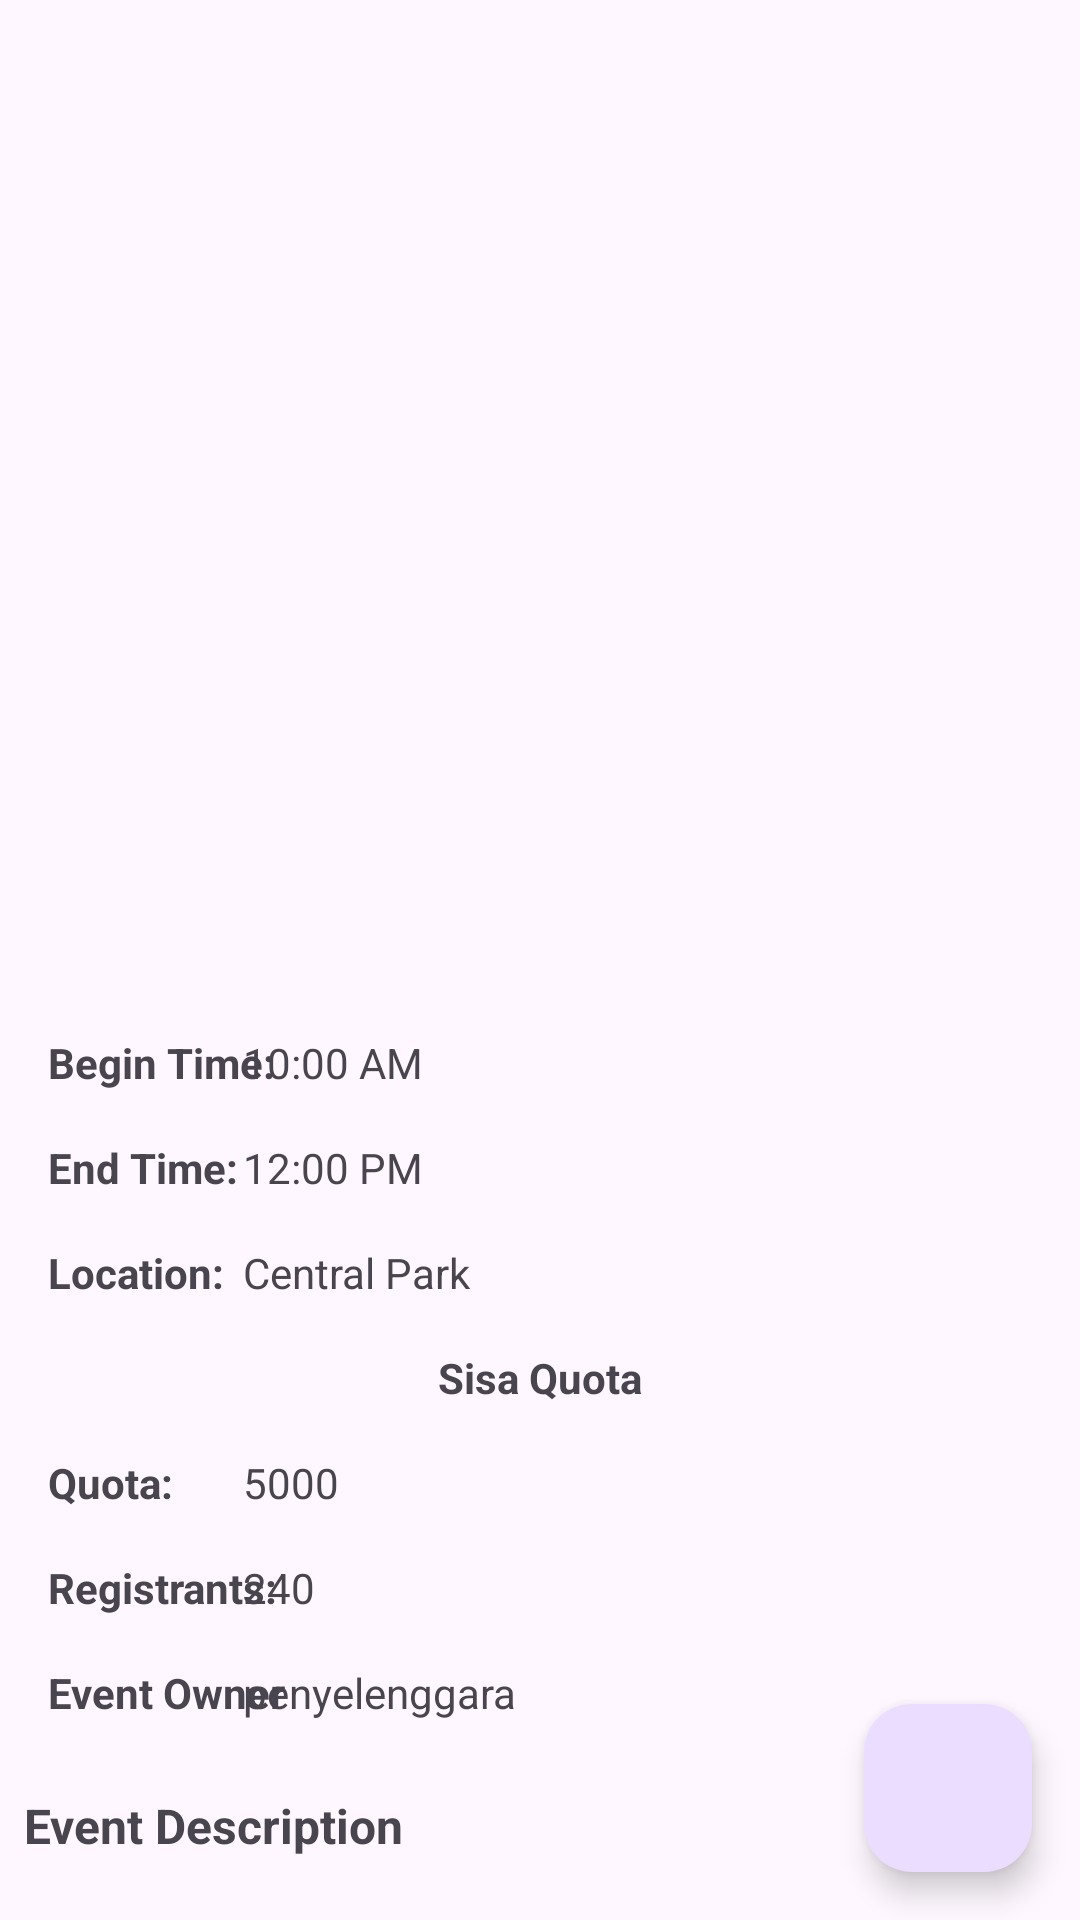

Here is an Android app screen rendered from its layout file. Give the layout XML and the strings, colors and styles it references.
<!-- AndroidManifest.xml: application theme Theme.MyApplicationEvent -->
<!-- res/layout/fragment_detail_event.xml -->
<?xml version="1.0" encoding="utf-8"?>
<androidx.constraintlayout.widget.ConstraintLayout xmlns:android="http://schemas.android.com/apk/res/android"
    xmlns:app="http://schemas.android.com/apk/res-auto"
    xmlns:tools="http://schemas.android.com/tools"
    android:layout_width="match_parent"
    android:layout_height="match_parent"
    tools:context=".ui.detailevent.DetailEventFragment">

    <com.google.android.material.appbar.MaterialToolbar
        android:id="@+id/toolbar"
        android:layout_width="match_parent"
        android:layout_height="?attr/actionBarSize"
        app:layout_constraintTop_toTopOf="parent" />

    <androidx.core.widget.NestedScrollView
        android:layout_width="match_parent"
        android:layout_height="0dp"
        app:layout_constraintBottom_toBottomOf="parent"
        app:layout_constraintTop_toBottomOf="@id/toolbar">

        <LinearLayout
            android:layout_width="match_parent"
            android:layout_height="wrap_content"
            android:orientation="vertical">


            <ImageView
                android:id="@+id/iv_event_detail"
                android:layout_width="match_parent"
                android:layout_height="200dp"
                android:contentDescription="@string/event_image_detail"
                android:scaleType="fitXY"
                tools:src="@tools:sample/backgrounds/scenic" />

            <TextView
                android:id="@+id/tv_event_title"
                android:layout_width="match_parent"
                android:layout_height="wrap_content"
                android:layout_marginHorizontal="8dp"
                android:layout_marginVertical="8dp"
                android:textSize="16sp"
                android:textStyle="bold"
                tools:text="Event title" />

            <TextView
                android:layout_width="match_parent"
                android:id="@+id/tv_summary"
                android:layout_marginHorizontal="8dp"
                tools:text="Ini adalah event summary"
                android:layout_height="wrap_content" />

            <include
                layout="@layout/event_detail_date_location"
                android:layout_width="match_parent"
                android:id="@+id/include_event_detail"
                android:layout_height="wrap_content"
                />

            <TextView
                android:id="@+id/tv_label_description"
                android:layout_width="match_parent"
                android:layout_height="wrap_content"
                android:layout_marginHorizontal="8dp"
                android:layout_marginVertical="8dp"
                android:textSize="16sp"
                android:textStyle="bold"
                android:text="@string/event_description" />
            <TextView
                android:id="@+id/tv_description"
                android:layout_width="match_parent"
                android:layout_height="wrap_content"
                android:layout_marginHorizontal="8dp"
                tools:text="event Description" />

            <Button
                android:layout_width="wrap_content"
                android:layout_marginHorizontal="8dp"
                android:layout_marginVertical="16dp"
                android:id="@+id/btn_register"
                android:text="@string/register_now"
                android:layout_gravity="center"
                android:layout_height="wrap_content" />

        </LinearLayout>
    </androidx.core.widget.NestedScrollView>

    <ProgressBar
        android:id="@+id/pb_detail"
        style="?android:attr/progressBarStyle"
        android:layout_width="wrap_content"
        android:layout_height="wrap_content"
        android:visibility="gone"
        app:layout_constraintBottom_toBottomOf="parent"
        app:layout_constraintEnd_toEndOf="parent"
        app:layout_constraintStart_toStartOf="parent"
        app:layout_constraintTop_toTopOf="parent"
        tools:visibility="visible" />


    <com.google.android.material.floatingactionbutton.FloatingActionButton
        android:id="@+id/fab"
        android:layout_width="wrap_content"
        android:layout_height="wrap_content"
        android:layout_margin="16dp"

        android:contentDescription="@string/add_to_favorite_button"
        android:src="@drawable/baseline_favorite_border_24"
        app:layout_constraintBottom_toBottomOf="parent"
        app:layout_constraintEnd_toEndOf="parent" />

</androidx.constraintlayout.widget.ConstraintLayout>
<!-- res/layout/event_detail_date_location.xml (included above) -->
<?xml version="1.0" encoding="utf-8"?>
<androidx.constraintlayout.widget.ConstraintLayout xmlns:android="http://schemas.android.com/apk/res/android"
    xmlns:app="http://schemas.android.com/apk/res-auto"
    xmlns:tools="http://schemas.android.com/tools"
    android:layout_width="match_parent"
    android:layout_height="wrap_content"
    android:padding="16dp">

    

    <TextView
        android:id="@+id/tv_label_begin_time"
        android:layout_width="wrap_content"
        android:layout_height="wrap_content"
        android:layout_marginTop="8dp"
        android:text="@string/begin_time"
        android:textStyle="bold"
        app:layout_constraintStart_toStartOf="parent"
        app:layout_constraintTop_toTopOf="parent" />

    
    <TextView
        android:id="@+id/tv_begin_time"
        android:layout_width="wrap_content"
        android:layout_height="wrap_content"
        android:layout_marginHorizontal="16dp"
        app:layout_constraintStart_toEndOf="@id/guideline"
        app:layout_constraintTop_toTopOf="@id/tv_label_begin_time"
        tools:text="10:00 AM" />

    <TextView
        android:id="@+id/tv_label_end_time"
        android:layout_width="wrap_content"
        android:layout_height="wrap_content"
        android:layout_marginTop="16dp"
        android:text="@string/end_time"
        android:textStyle="bold"
        app:layout_constraintStart_toStartOf="parent"
        app:layout_constraintTop_toBottomOf="@id/tv_label_begin_time" />

    
    <TextView
        android:id="@+id/tv_end_time"
        android:layout_width="wrap_content"
        android:layout_height="wrap_content"
        android:layout_marginHorizontal="16dp"
        app:layout_constraintStart_toEndOf="@id/guideline"
        app:layout_constraintTop_toTopOf="@id/tv_label_end_time"
        tools:text="12:00 PM" />


    <TextView
        android:id="@+id/tv_label_location"
        android:layout_width="wrap_content"
        android:layout_height="wrap_content"
        android:layout_marginTop="16dp"
        android:text="@string/location"
        android:textStyle="bold"
        app:layout_constraintStart_toStartOf="parent"
        app:layout_constraintTop_toBottomOf="@id/tv_label_end_time" />

    

    <TextView
        android:id="@+id/tv_location"
        android:layout_width="wrap_content"
        android:layout_height="wrap_content"
        android:layout_marginHorizontal="16dp"
        app:layout_constraintStart_toEndOf="@id/guideline"
        app:layout_constraintTop_toTopOf="@id/tv_label_location"
        tools:text="Central Park" />

    <TextView
        android:id="@+id/label_sisa_quota"
        android:layout_width="match_parent"
        android:layout_height="wrap_content"
        android:gravity="center"
        android:text="@string/sisa_quota"
        android:layout_marginTop="16dp"
        android:textStyle="bold"
        app:layout_constraintTop_toBottomOf="@id/tv_location" />


    <TextView
        android:id="@+id/tv_label_quota"
        android:layout_width="wrap_content"
        android:layout_height="wrap_content"
        android:layout_marginTop="16dp"
        android:text="@string/quota"
        android:textStyle="bold"
        app:layout_constraintStart_toStartOf="parent"
        app:layout_constraintTop_toBottomOf="@id/label_sisa_quota" />


    
    <TextView
        android:id="@+id/tv_quota"
        android:layout_width="wrap_content"
        android:layout_height="wrap_content"
        android:layout_marginHorizontal="16dp"
        app:layout_constraintStart_toEndOf="@id/guideline"
        app:layout_constraintTop_toTopOf="@id/tv_label_quota"
        tools:text="5000" />

    <TextView
        android:id="@+id/tv_label_registrants"
        android:layout_width="wrap_content"
        android:layout_height="wrap_content"
        android:layout_marginTop="16dp"
        android:text="@string/registrants"
        android:textStyle="bold"
        app:layout_constraintStart_toStartOf="parent"
        app:layout_constraintTop_toBottomOf="@id/tv_quota" />

    
    <TextView
        android:id="@+id/tv_registrants"
        android:layout_width="wrap_content"
        android:layout_height="wrap_content"
        android:layout_marginHorizontal="16dp"
        app:layout_constraintStart_toEndOf="@id/guideline"
        app:layout_constraintTop_toTopOf="@id/tv_label_registrants"
        tools:text="240" />

    <TextView
        android:layout_width="wrap_content"
        android:id="@+id/label_penyelenggara"
        app:layout_constraintTop_toBottomOf="@id/tv_registrants"
        android:text="@string/penyelenggara"
        android:layout_marginTop="16dp"
        android:textStyle="bold"
        app:layout_constraintStart_toStartOf="parent"
        android:layout_height="wrap_content" />

    <TextView
        android:id="@+id/tv_penyelenggara"
        android:layout_width="wrap_content"
        android:layout_height="wrap_content"
        android:layout_marginHorizontal="16dp"
        app:layout_constraintStart_toEndOf="@id/guideline"
        app:layout_constraintTop_toTopOf="@id/label_penyelenggara"
        tools:text="penyelenggara" />

    <androidx.constraintlayout.widget.Guideline
        android:id="@+id/guideline"
        android:layout_width="wrap_content"
        android:layout_height="wrap_content"
        android:orientation="vertical"
        app:layout_constraintGuide_end="279dp" />


</androidx.constraintlayout.widget.ConstraintLayout>
<!-- resources referenced by this layout -->
<resources>
  <string name="add_to_favorite_button">Add to favorite button</string>
  <string name="begin_time">Begin Time:</string>
  <string name="end_time">End Time:</string>
  <string name="event_description">Event Description</string>
  <string name="event_image_detail">event image detail</string>
  <string name="location">Location:</string>
  <string name="penyelenggara">Event Owner</string>
  <string name="quota">Quota:</string>
  <string name="register_now">Register Now</string>
  <string name="registrants">Registrants:</string>
  <string name="sisa_quota">Sisa Quota</string>
  <style name="Theme.MyApplicationEvent" parent="Theme.Material3.DayNight.NoActionBar">
          
          <item name="colorPrimary">@color/purple_500</item>
          <item name="colorPrimaryVariant">@color/purple_700</item>
          <item name="colorOnPrimary">@color/white</item>
          
          <item name="colorSecondary">@color/teal_200</item>
          <item name="colorSecondaryVariant">@color/teal_700</item>
          <item name="colorOnSecondary">@color/black</item>
          
          <item name="android:statusBarColor">?attr/colorPrimaryVariant</item>
          
      </style>
  <!-- not gathered from this repository: default colours our renderer supplied (Android Studio template values) -->
  <color name="purple_500">#FF6200EE</color>
  <color name="purple_700">#FF3700B3</color>
  <color name="teal_200">#FF03DAC5</color>
  <color name="teal_700">#FF018786</color>
  <color name="black">#FF000000</color>
  <color name="white">#FFFFFFFF</color>
</resources>
